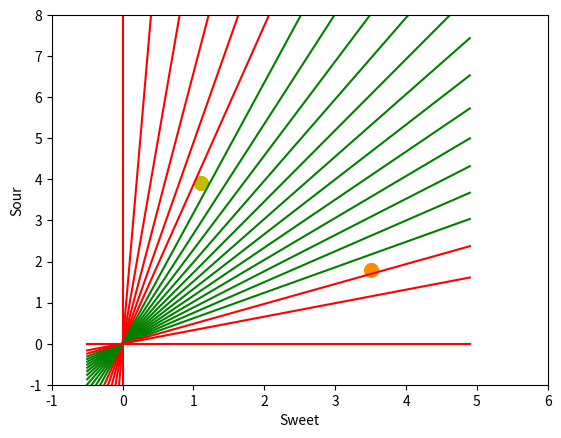

Here is the Python script that generated this plot:
# -*- coding: utf-8 -*-
"""
Created on Mon Jan 16 11:37:05 2023

@author: Tushar
"""
import numpy as np
import matplotlib.pyplot as plt 
def create_distance_function(a, b, c):
    """ 0 = ax + by + c """
    def distance(x, y):
        """ returns tuple (d, pos)
            d is the distance
            If pos == -1 point is below the line, 
            0 on the line and +1 if above the line
        """
        nom = a * x + b * y + c
        if nom == 0:
            pos = 0
        elif (nom<0 and b<0) or (nom>0 and b>0):
            pos = -1
        else:
            pos = 1
        return (np.absolute(nom) / np.sqrt( a ** 2 + b ** 2), pos)
    return distance
    
points = [ (3.5, 1.8), (1.1, 3.9) ]
fig, ax = plt.subplots()
ax.set_xlabel("Sweet")
ax.set_ylabel("Sour")
ax.set_xlim([-1, 6])
ax.set_ylim([-1, 8])
X = np.arange(-0.5, 5, 0.1)
colors = ["r", ""] # for the samples
size = 10
for (index, (x, y)) in enumerate(points):
    if index== 0:
        ax.plot(x, y, "o", 
                color="darkorange", 
                markersize=size)
    else:
        ax.plot(x, y, "oy", 
                markersize=size)
step = 0.05
for x in np.arange(0, 1+step, step):
    slope = np.tan(np.arccos(x))
    dist4line1 = create_distance_function(slope, -1, 0)
    #print("x: ", x, "slope: ", slope)
    Y = slope * X
    
    results = []
    for point in points:
        results.append(dist4line1(*point))
         #print(slope, results)
    if (results[0][1] != results[1][1]):
        ax.plot(X, Y, "g-")
    else:
        ax.plot(X, Y, "r-")    
plt.show()
print('53004220036')
